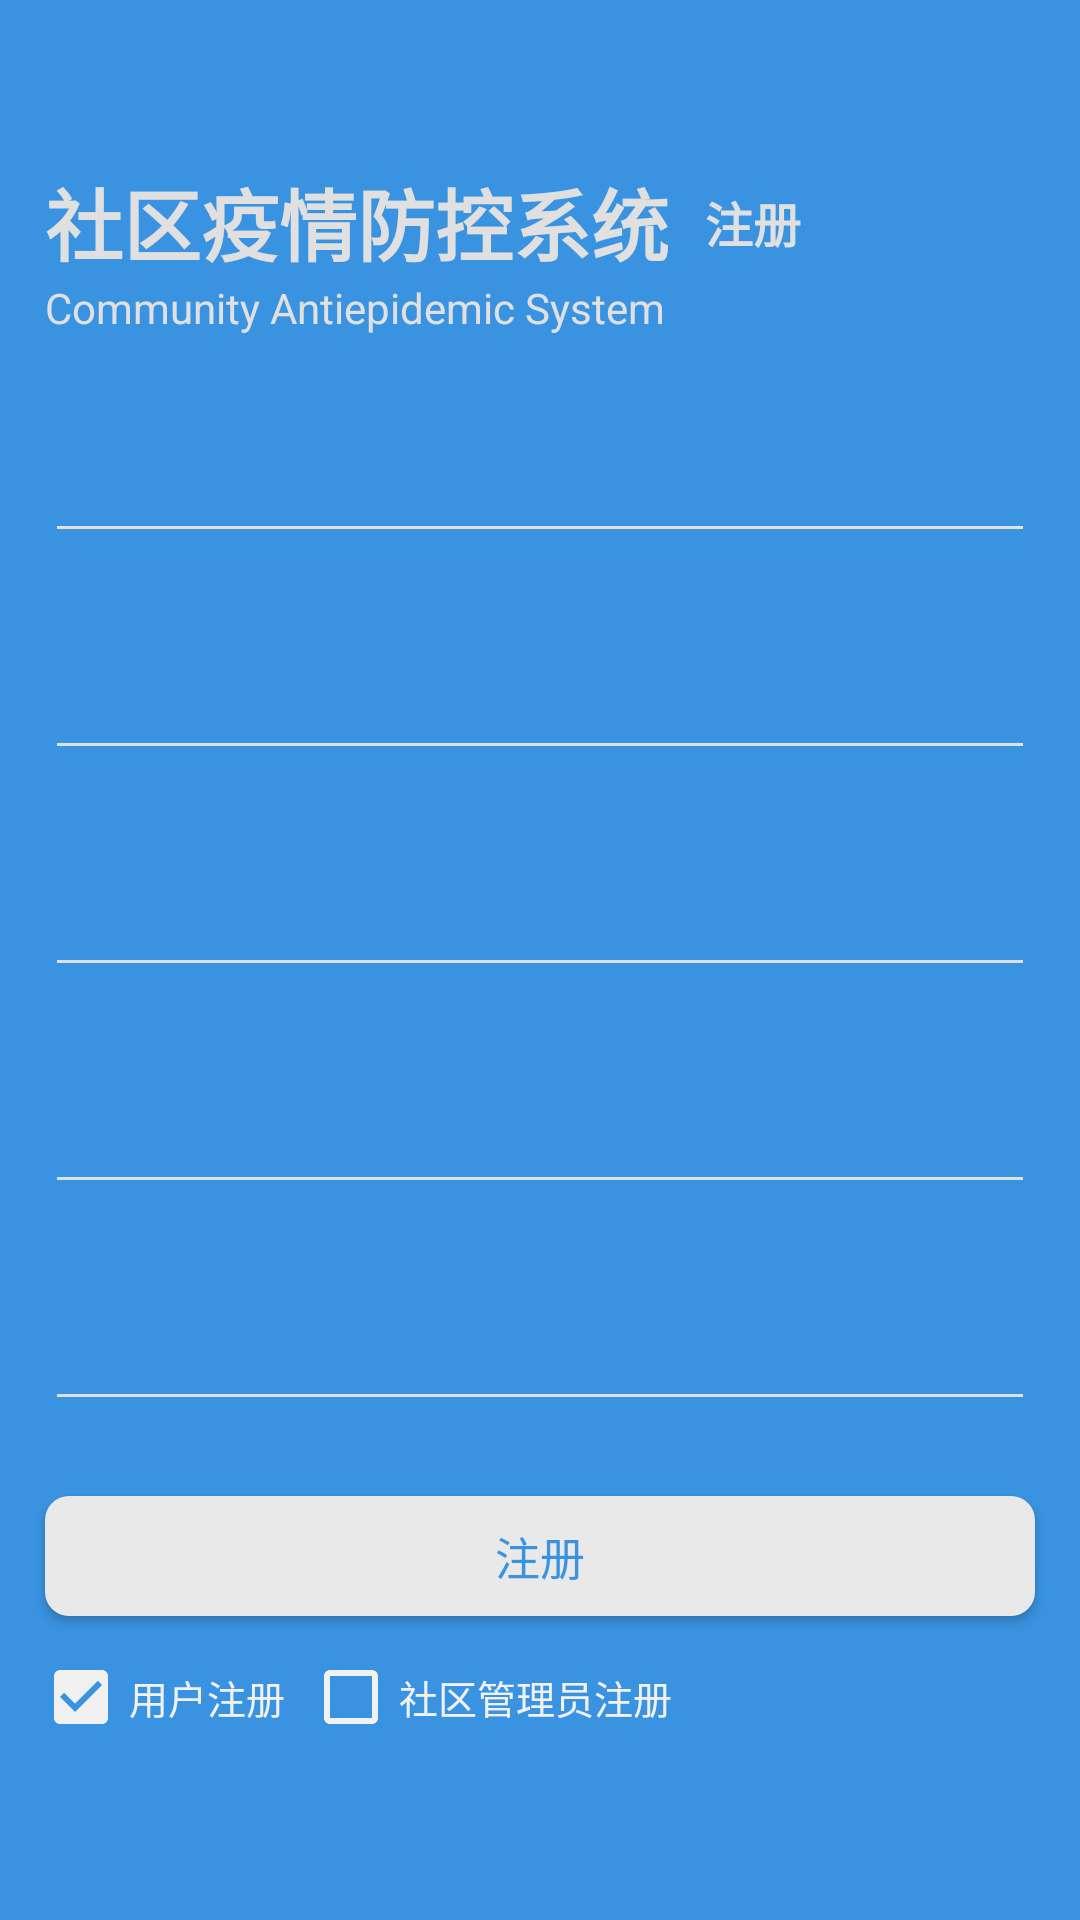

Reconstruct the res/layout file that produces this screen, plus the resources it refers to.
<!-- AndroidManifest.xml: activity theme Theme.WhiteStatusText -->
<!-- res/layout/activity_sign_up.xml -->
<?xml version="1.0" encoding="utf-8"?>
<androidx.constraintlayout.widget.ConstraintLayout
    xmlns:android="http://schemas.android.com/apk/res/android"
    xmlns:app="http://schemas.android.com/apk/res-auto"
    xmlns:tools="http://schemas.android.com/tools"
    android:layout_width="match_parent"
    android:layout_height="match_parent"
    android:orientation="vertical"
    android:background="@color/colorPrimary"
    tools:context=".activities.login.SignUpActivity">

    <TextView
        android:id="@+id/sign_up_title"
        android:layout_width="wrap_content"
        android:layout_height="wrap_content"
        android:text="@string/app_name"
        android:textSize="26sp"
        android:textColor="#E0E0E0"
        android:textStyle="bold"
        app:layout_constraintLeft_toLeftOf="parent"
        app:layout_constraintTop_toTopOf="parent"
        android:layout_marginStart="15dp"
        android:layout_marginTop="55dp"/>

    <TextView
        android:layout_width="wrap_content"
        android:layout_height="wrap_content"
        android:text="注册"
        android:textSize="16sp"
        android:textColor="#E0E0E0"
        android:textStyle="bold"
        app:layout_constraintBottom_toBottomOf="@id/sign_up_title"
        app:layout_constraintLeft_toRightOf="@id/sign_up_title"
        app:layout_constraintTop_toTopOf="@id/sign_up_title"
        android:layout_marginStart="12dp" />

    <TextView
        android:id="@+id/tv_label_eng"
        android:layout_width="wrap_content"
        android:layout_height="wrap_content"
        android:text="@string/app_name_eng"
        android:textColor="#E0E0E0"
        app:layout_constraintLeft_toLeftOf="@id/sign_up_title"
        app:layout_constraintTop_toBottomOf="@id/sign_up_title"/>

    <com.google.android.material.textfield.TextInputLayout
        android:id="@+id/til_new_username"
        android:layout_width="match_parent"
        android:layout_height="wrap_content"
        android:textColorHint="#E1E1E1"
        android:theme="@style/LoginEditText"
        app:layout_constraintTop_toBottomOf="@id/tv_label_eng"
        android:layout_marginTop="20dp"
        android:layout_marginLeft="15dp"
        android:layout_marginRight="15dp">
        <com.google.android.material.textfield.TextInputEditText
            android:id="@+id/et_new_user"
            android:layout_width="match_parent"
            android:layout_height="wrap_content"
            android:layout_marginTop="10dp"
            android:gravity="center_vertical"
            android:inputType="text"
            android:maxLines="1"
            android:singleLine="true"
            android:textColor="#f5f5f5"
            android:textColorHint="#E1E1E1"
            android:theme="@style/LoginEditText"/>
    </com.google.android.material.textfield.TextInputLayout>

    <com.google.android.material.textfield.TextInputLayout
        android:id="@+id/til_new_password"
        android:layout_width="match_parent"
        android:layout_height="wrap_content"
        android:textColorHint="#E1E1E1"
        android:theme="@style/LoginEditText"
        app:layout_constraintTop_toBottomOf="@id/til_new_username"
        android:layout_marginTop="20dp"
        android:layout_marginLeft="15dp"
        android:layout_marginRight="15dp">
        <com.google.android.material.textfield.TextInputEditText
            android:id="@+id/et_new_password"
            android:layout_width="match_parent"
            android:layout_height="wrap_content"
            android:gravity="center_vertical"
            android:inputType="textPassword"
            android:maxLines="1"
            android:singleLine="true"
            android:textColor="#f5f5f5"
            android:textColorHint="#E1E1E1"
            android:theme="@style/LoginEditText" />
    </com.google.android.material.textfield.TextInputLayout>

    <com.google.android.material.textfield.TextInputLayout
        android:id="@+id/til_new_cid"
        android:layout_width="match_parent"
        android:layout_height="wrap_content"
        android:textColorHint="#E1E1E1"
        android:theme="@style/LoginEditText"
        app:layout_constraintTop_toBottomOf="@id/til_new_password"
        android:layout_marginTop="20dp"
        android:layout_marginLeft="15dp"
        android:layout_marginRight="15dp">
        <com.google.android.material.textfield.TextInputEditText
            android:id="@+id/et_new_cid"
            android:layout_width="match_parent"
            android:layout_height="wrap_content"
            android:gravity="center_vertical"
            android:inputType="number"
            android:maxLines="1"
            android:singleLine="true"
            android:textColor="#f5f5f5"
            android:textColorHint="#E1E1E1"
            android:theme="@style/LoginEditText" />
    </com.google.android.material.textfield.TextInputLayout>

    <com.google.android.material.textfield.TextInputLayout
        android:id="@+id/til_new_true_name"
        android:layout_width="match_parent"
        android:layout_height="wrap_content"
        android:textColorHint="#E1E1E1"
        android:theme="@style/LoginEditText"
        app:layout_constraintTop_toBottomOf="@id/til_new_cid"
        android:layout_marginTop="20dp"
        android:layout_marginLeft="15dp"
        android:layout_marginRight="15dp">
        <com.google.android.material.textfield.TextInputEditText
            android:id="@+id/et_new_true_name"
            android:layout_width="match_parent"
            android:layout_height="wrap_content"
            android:gravity="center_vertical"
            android:maxLines="1"
            android:singleLine="true"
            android:textColor="#f5f5f5"
            android:textColorHint="#E1E1E1"
            android:theme="@style/LoginEditText" />
    </com.google.android.material.textfield.TextInputLayout>

    <com.google.android.material.textfield.TextInputLayout
        android:id="@+id/til_new_phone"
        android:layout_width="match_parent"
        android:layout_height="wrap_content"
        android:textColorHint="#E1E1E1"
        android:theme="@style/LoginEditText"
        app:layout_constraintTop_toBottomOf="@id/til_new_true_name"
        android:layout_marginTop="20dp"
        android:layout_marginLeft="15dp"
        android:layout_marginRight="15dp">
        <com.google.android.material.textfield.TextInputEditText
            android:id="@+id/et_new_phone"
            android:layout_width="match_parent"
            android:layout_height="wrap_content"
            android:gravity="center_vertical"
            android:inputType="phone"
            android:maxLines="1"
            android:singleLine="true"
            android:textColor="#f5f5f5"
            android:textColorHint="#E1E1E1"
            android:theme="@style/LoginEditText" />
    </com.google.android.material.textfield.TextInputLayout>

    <Button
        android:id="@+id/btn_sign_up"
        android:layout_width="match_parent"
        android:layout_height="40dp"
        android:background="@drawable/button_light"
        android:foreground="?attr/selectableItemBackground"
        android:text="注册"
        android:textColor="@color/colorPrimary"
        android:textSize="15sp"
        app:layout_constraintTop_toBottomOf="@id/til_new_phone"
        android:layout_marginLeft="15dp"
        android:layout_marginTop="25dp"
        android:layout_marginRight="15dp"/>

    <RadioGroup
        android:id="@+id/rg_sign_up_type"
        android:layout_width="wrap_content"
        android:layout_height="wrap_content"
        android:layout_marginStart="15dp"
        android:layout_marginTop="15dp"
        app:layout_constraintLeft_toLeftOf="parent"
        app:layout_constraintTop_toBottomOf="@id/btn_sign_up"
        android:orientation="horizontal"
        android:checkedButton="@id/rb_sign_up_user">
        <RadioButton
            android:id="@+id/rb_sign_up_user"
            android:layout_width="wrap_content"
            android:layout_height="wrap_content"
            android:button="@drawable/check_radio_button"
            android:text="用户注册"
            android:paddingStart="4dp"
            android:textColor="#F1F1F1"
            android:textSize="13sp"/>
        <RadioButton
            android:id="@+id/rb_sign_up_admin"
            android:layout_width="wrap_content"
            android:layout_height="wrap_content"
            android:button="@drawable/check_radio_button"
            android:text="社区管理员注册"
            android:paddingStart="4dp"
            android:textColor="#F1F1F1"
            android:layout_marginStart="10dp"
            android:textSize="13sp"/>
    </RadioGroup>

</androidx.constraintlayout.widget.ConstraintLayout>
<!-- resources referenced by this layout -->
<resources>
  <color name="colorPrimary">#3A93E1</color>
  <!-- drawable button_light (drawable) -->
  <?xml version="1.0" encoding="utf-8"?>
  <shape xmlns:android="http://schemas.android.com/apk/res/android">
  
      <solid android:color="#E9E9E9"/>
  
      <corners android:radius="8dp"/>
  
  </shape>
  <!-- drawable check_radio_button (drawable) -->
  <?xml version="1.0" encoding="utf-8"?>
  <selector xmlns:android="http://schemas.android.com/apk/res/android">
          <item android:state_checked="true" android:drawable="@drawable/ic_baseline_check_box_24"/>
          <item android:state_checked="false" android:drawable="@drawable/ic_baseline_check_box_outline_blank_24"/>
  </selector>
  <string name="app_name">社区疫情防控系统</string>
  <string name="app_name_eng">Community Antiepidemic System</string>
  <style name="LoginEditText" parent="Theme.AppCompat.Light">
          <item name="colorControlNormal">#E0E0E0</item>
          <item name="colorControlActivated">#F5F5F5</item>
          <item name="android:textColor">#F5F5F5</item>
      </style>
  <style name="Theme.WhiteStatusText" parent="Theme.CommunityAntiepidemicSystem">
          <item name="android:windowLightStatusBar">false</item>
      </style>
  <!-- drawable ic_baseline_check_box_24 (drawable) -->
  <vector android:height="24dp" android:tint="#F1F1F1"
      android:viewportHeight="24" android:viewportWidth="24"
      android:width="24dp" xmlns:android="http://schemas.android.com/apk/res/android">
      <path android:fillColor="@android:color/white" android:pathData="M19,3L5,3c-1.11,0 -2,0.9 -2,2v14c0,1.1 0.89,2 2,2h14c1.11,0 2,-0.9 2,-2L21,5c0,-1.1 -0.89,-2 -2,-2zM10,17l-5,-5 1.41,-1.41L10,14.17l7.59,-7.59L19,8l-9,9z"/>
  </vector>
  <!-- drawable ic_baseline_check_box_outline_blank_24 (drawable) -->
  <vector android:height="24dp" android:tint="#F1F1F1"
      android:viewportHeight="24" android:viewportWidth="24"
      android:width="24dp" xmlns:android="http://schemas.android.com/apk/res/android">
      <path android:fillColor="@android:color/white" android:pathData="M19,5v14H5V5h14m0,-2H5c-1.1,0 -2,0.9 -2,2v14c0,1.1 0.9,2 2,2h14c1.1,0 2,-0.9 2,-2V5c0,-1.1 -0.9,-2 -2,-2z"/>
  </vector>
  <style name="Theme.CommunityAntiepidemicSystem" parent="Theme.MaterialComponents.DayNight.NoActionBar.Bridge">
          
          <item name="colorPrimary">@color/purple_500</item>
          <item name="colorPrimaryVariant">@color/purple_700</item>
          <item name="colorOnPrimary">#8AEC5050</item>
          
          <item name="colorSecondary">#702ECC</item>
          <item name="colorSecondaryVariant">@color/teal_700</item>
          <item name="colorOnSecondary">@color/black</item>
          
          <item name="android:windowTranslucentStatus">false</item>
          <item name="android:windowTranslucentNavigation">true</item>
          <item name="android:statusBarColor">@android:color/transparent</item>
          <item name="android:windowLightStatusBar">true</item>
      </style>
  <color name="purple_500">#3A93E1</color>
  <color name="purple_700">#3A93E1</color>
  <color name="teal_700">#FF018786</color>
  <color name="black">#FF000000</color>
</resources>
